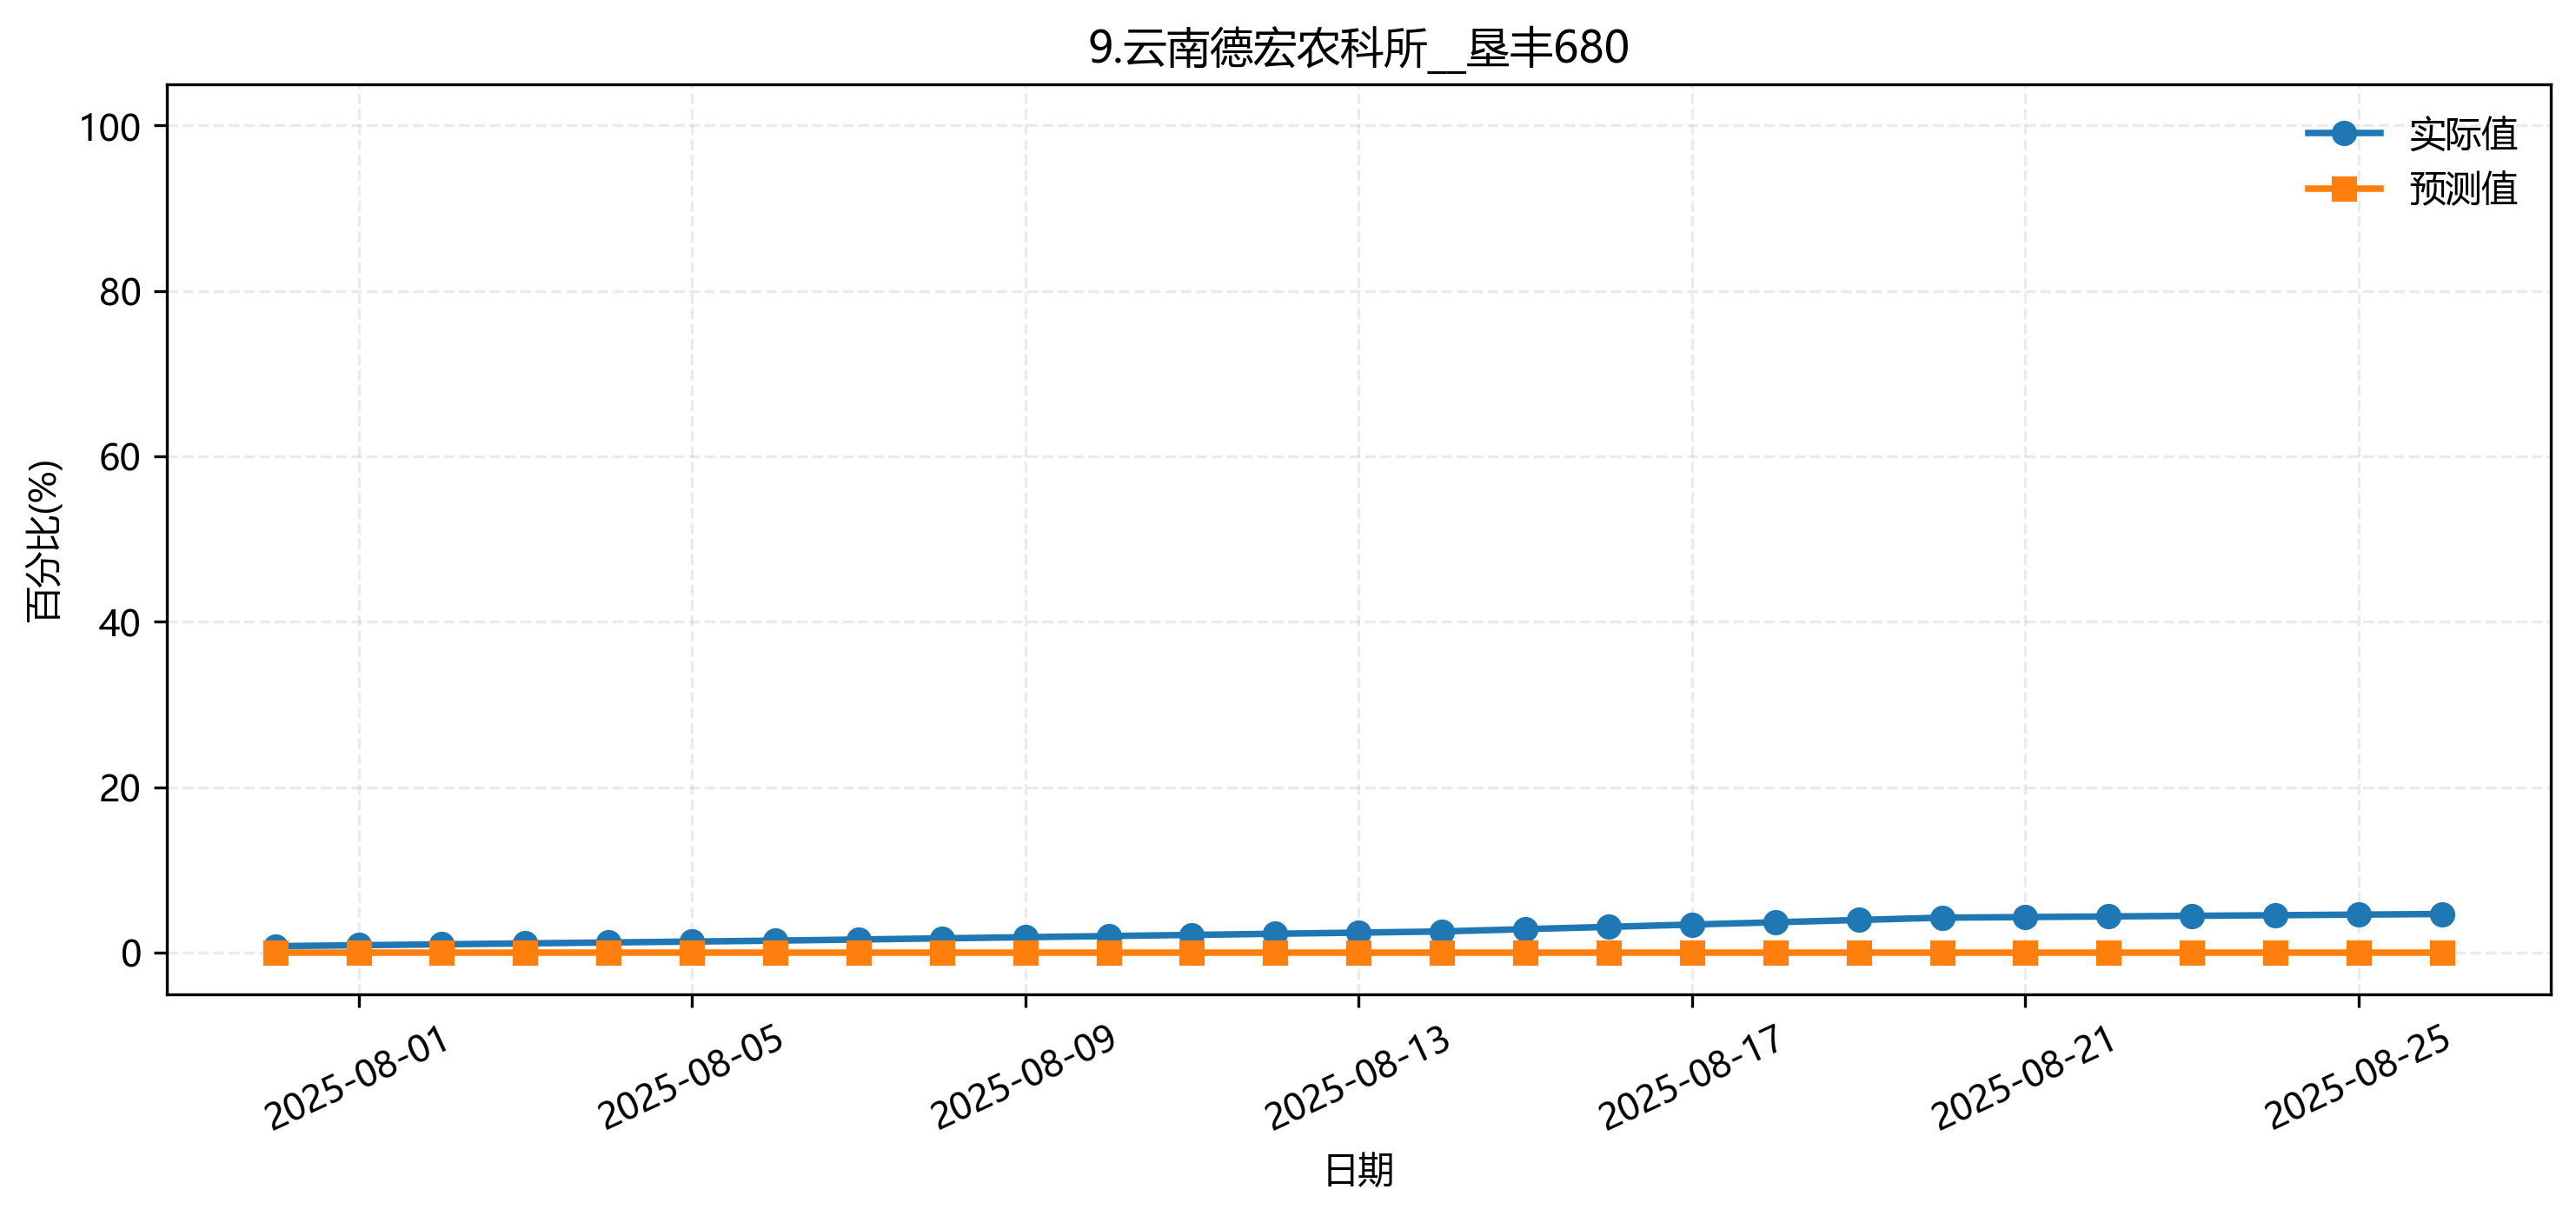

The table this chart was drawn from, first rows:
fold, date, group, actual, pred
1, 2025-07-31, 9.云南德宏农科所__垦丰680, 0.007778, 0.01699
1, 2025-08-01, 9.云南德宏农科所__垦丰680, 0.008889, 0.03833
1, 2025-08-02, 9.云南德宏农科所__垦丰680, 0.01, 0.04561
1, 2025-08-03, 9.云南德宏农科所__垦丰680, 0.01111, 0.04863
1, 2025-08-04, 9.云南德宏农科所__垦丰680, 0.01222, 0.04863
1, 2025-08-05, 9.云南德宏农科所__垦丰680, 0.01333, 0.1166
1, 2025-08-06, 9.云南德宏农科所__垦丰680, 0.01444, 0.1142
1, 2025-08-07, 9.云南德宏农科所__垦丰680, 0.01583, 0.1164
1, 2025-08-08, 9.云南德宏农科所__垦丰680, 0.01722, 0.1242
1, 2025-08-09, 9.云南德宏农科所__垦丰680, 0.01861, 0.1261
1, 2025-08-10, 9.云南德宏农科所__垦丰680, 0.02, 0.1227
1, 2025-08-11, 9.云南德宏农科所__垦丰680, 0.02139, 0.122
1, 2025-08-12, 9.云南德宏农科所__垦丰680, 0.02278, 0.1232
1, 2025-08-13, 9.云南德宏农科所__垦丰680, 0.02417, 0.1164
1, 2025-08-14, 9.云南德宏农科所__垦丰680, 0.02556, 0.1156
1, 2025-08-15, 9.云南德宏农科所__垦丰680, 0.02833, 0.1156
1, 2025-08-16, 9.云南德宏农科所__垦丰680, 0.03111, 0.1198
1, 2025-08-17, 9.云南德宏农科所__垦丰680, 0.03389, 0.1094
1, 2025-08-18, 9.云南德宏农科所__垦丰680, 0.03667, 0.1094
1, 2025-08-19, 9.云南德宏农科所__垦丰680, 0.03944, 0.1096
1, 2025-08-20, 9.云南德宏农科所__垦丰680, 0.04222, 0.1118
1, 2025-08-21, 9.云南德宏农科所__垦丰680, 0.04296, 0.1094
1, 2025-08-22, 9.云南德宏农科所__垦丰680, 0.0437, 0.1135
1, 2025-08-23, 9.云南德宏农科所__垦丰680, 0.04444, 0.1072
1, 2025-08-24, 9.云南德宏农科所__垦丰680, 0.04519, 0.1086
1, 2025-08-25, 9.云南德宏农科所__垦丰680, 0.04593, 0.05961
1, 2025-08-26, 9.云南德宏农科所__垦丰680, 0.04667, 0.0109
